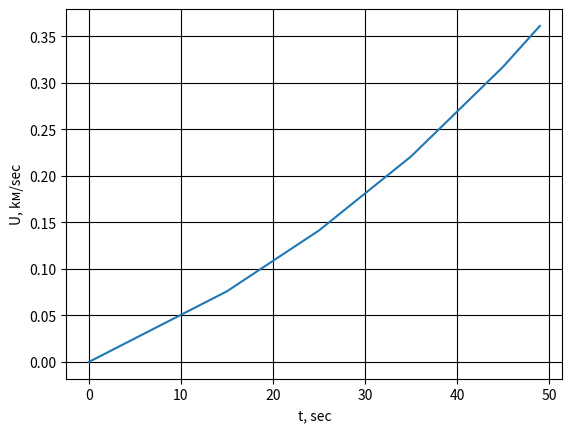

Recreate this plot in Python.
import numpy as np # подключаем библиотеку для работы с множествами
from scipy.integrate import odeint # импортируем функцию для интегрирования систем ОДУ
import matplotlib.pyplot as plt # подключаем библиотеку для рисования графиков
import math

fig, ax = plt.subplots() # создаём Рисунок и 1 график на нём ax
def f(x):
    return math.log(x)
f2 = np.vectorize(f)

t = np.array([0, 15, 25, 35, 45, 49]) # Добавляем возможность делать преобразования
ax.plot(t, -0.01 * t + 2.1 * f2(1/(1 - 0.0068*t))) # рисуем график, задавая значением по оси y функцию y, а значением по оси x функцию x
plt.xlabel('t, sec') 
plt.ylabel('U, kм/sec')
plt.grid(color = 'black') # задаём легенду осям и цвет сетки
plt.show() # Выводим на экран
